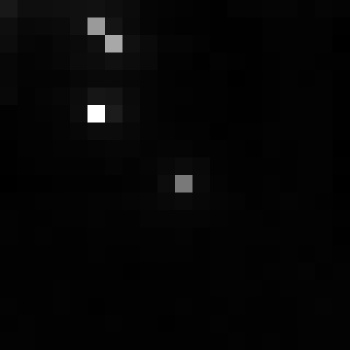

Values plotted in this chart, from the file beside it:
, xmin, ymin, lat, lon, area, perimeter, max_nanowatts, min_nanowatts, moonlight_illumination, clear_sky_confidence, mean_nanowatts
0, 712, 2986, -3.768, -3.768, 1.0, 0.0, 28.23, 0.3242, 11.82, 0.0, 1.296
